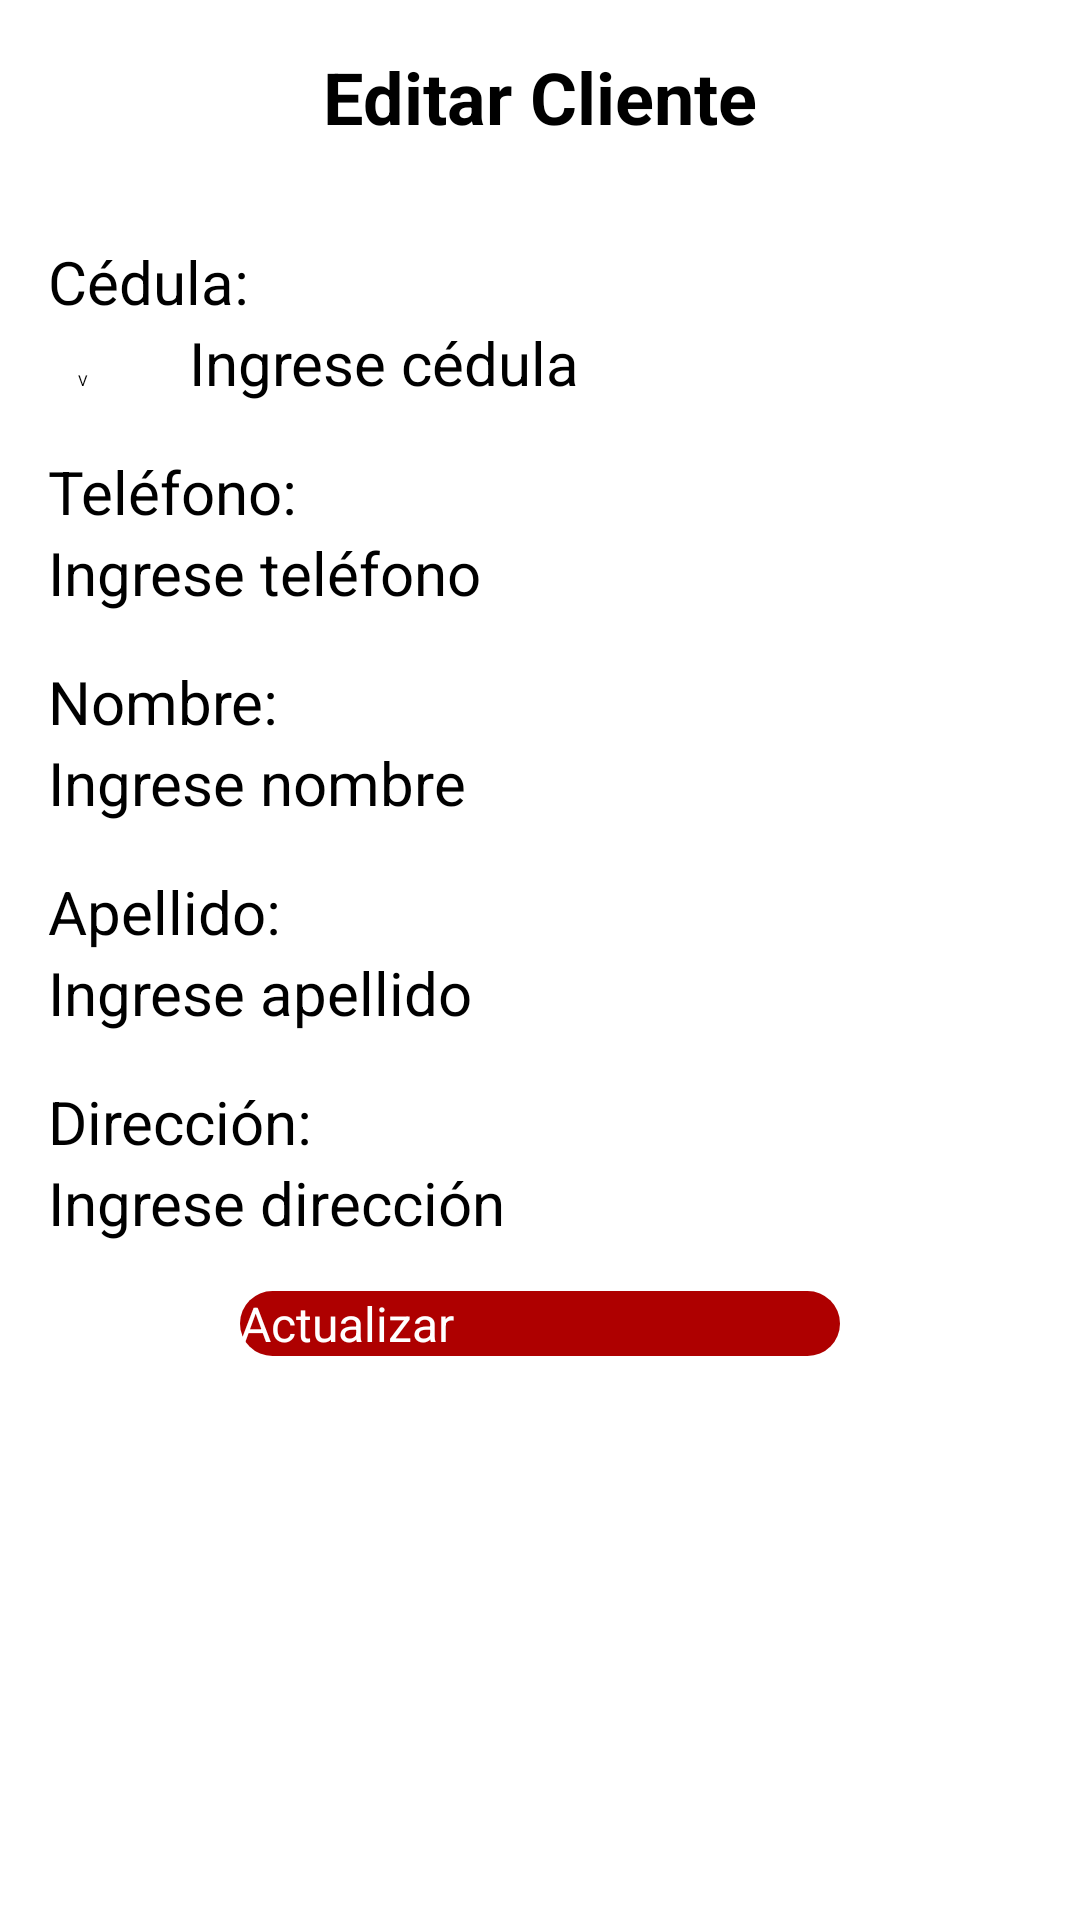

Android layout source for this screen:
<!-- AndroidManifest.xml: application theme Theme.DonAlonsoPOS -->
<!-- res/layout/fragment_editar_cliente.xml -->
<?xml version="1.0" encoding="utf-8"?>
<LinearLayout xmlns:android="http://schemas.android.com/apk/res/android"
    xmlns:tools="http://schemas.android.com/tools"
    android:id="@+id/frameLayout"
    android:layout_width="match_parent"
    android:layout_height="match_parent"
    android:orientation="vertical"
    android:padding="16dp"
    tools:context=".ui.clientes.EditarCliente">

    
    <LinearLayout
        android:layout_width="match_parent"
        android:layout_height="wrap_content"
        android:orientation="horizontal"
        android:gravity="center_vertical">

        
        <TextView
            android:id="@+id/tvTitulo"
            android:layout_width="match_parent"
            android:layout_height="wrap_content"
            android:layout_weight="1"
            android:text="Editar Cliente"
            android:textAlignment="center"
            android:textSize="24sp"
            android:textStyle="bold" />

        
    </LinearLayout>

    
    <LinearLayout
        android:layout_width="match_parent"
        android:layout_height="wrap_content"
        android:orientation="vertical"
        android:layout_marginTop="16dp">

        
        <TextView
            android:id="@+id/tvCedula"
            android:layout_width="match_parent"
            android:layout_height="wrap_content"
            android:layout_marginTop="16dp"
            android:text="Cédula:"
            android:textSize="20sp" />

        <LinearLayout
            android:layout_width="match_parent"
            android:layout_height="match_parent"
            android:orientation="horizontal">

            <Spinner
                android:id="@+id/spTipoCedula"
                android:layout_width="match_parent"
                android:layout_height="wrap_content"
                android:layout_weight="6"
                android:entries="@array/tipo_cedula"
                android:padding="10dp" />

            <EditText
                android:id="@+id/etCedulaCliente"
                android:layout_width="match_parent"
                android:layout_height="wrap_content"
                android:layout_weight="1"
                android:hint="Ingrese cédula"
                android:textSize="20sp" />
        </LinearLayout>

        
        <TextView
            android:id="@+id/tvTelefono"
            android:layout_width="match_parent"
            android:layout_height="wrap_content"
            android:layout_marginTop="16dp"
            android:text="Teléfono:"
            android:textSize="20sp" />

        <EditText
            android:id="@+id/etTelefono"
            android:layout_width="match_parent"
            android:layout_height="wrap_content"
            android:hint="Ingrese teléfono"
            android:textSize="20sp" />

        
        <TextView
            android:id="@+id/tvNombre"
            android:layout_width="match_parent"
            android:layout_height="wrap_content"
            android:layout_marginTop="16dp"
            android:text="Nombre:"
            android:textSize="20sp" />

        <EditText
            android:id="@+id/etNombre"
            android:layout_width="match_parent"
            android:layout_height="wrap_content"
            android:hint="Ingrese nombre"
            android:textSize="20sp" />

        
        <TextView
            android:id="@+id/tvApellido"
            android:layout_width="match_parent"
            android:layout_height="wrap_content"
            android:layout_marginTop="16dp"
            android:text="Apellido:"
            android:textSize="20sp" />

        <EditText
            android:id="@+id/etApellido"
            android:layout_width="match_parent"
            android:layout_height="wrap_content"
            android:hint="Ingrese apellido"
            android:textSize="20sp" />

        
        <TextView
            android:id="@+id/tvDireccion"
            android:layout_width="match_parent"
            android:layout_height="wrap_content"
            android:layout_marginTop="16dp"
            android:text="Dirección:"
            android:textSize="20sp" />

        <EditText
            android:id="@+id/etDireccion"
            android:layout_width="match_parent"
            android:layout_height="wrap_content"
            android:hint="Ingrese dirección"
            android:textSize="20sp" />
    </LinearLayout>

    
    <LinearLayout
        android:layout_width="match_parent"
        android:layout_height="wrap_content"
        android:layout_gravity="center"
        android:layout_marginTop="16dp"
        android:gravity="center"
        android:orientation="horizontal">

        
        <Button
            android:id="@+id/btnActualizar"
            android:layout_width="200dp"
            android:layout_height="wrap_content"
            android:background="@drawable/btn_primary"
            android:text="Actualizar"
            android:textColor="@color/white"
            android:textSize="16sp" />
    </LinearLayout>
</LinearLayout>
<!-- resources referenced by this layout -->
<resources>
  <string-array name="tipo_cedula">
          <item>V</item>
          <item>P</item>
          <item>E</item>
          <item>J</item>
          <item>G</item>
      </string-array>
  <color name="white">#FFFFFFFF</color>
  <!-- drawable btn_primary (drawable) -->
  <?xml version="1.0" encoding="utf-8"?>
  <shape android:shape="rectangle" xmlns:android="http://schemas.android.com/apk/res/android">
  
      <solid android:color="@color/red"/>
      <corners android:radius="20dp"/>
  
  </shape>
  <style name="Theme.DonAlonsoPOS" parent="Base.Theme.DonAlonsoPOS" />
  <color name="red">#ae0000</color>
  <style name="Base.Theme.DonAlonsoPOS" parent="Theme.AppCompat.Light.NoActionBar">
          
          <item name="colorPrimary">@color/red</item>
      </style>
</resources>
